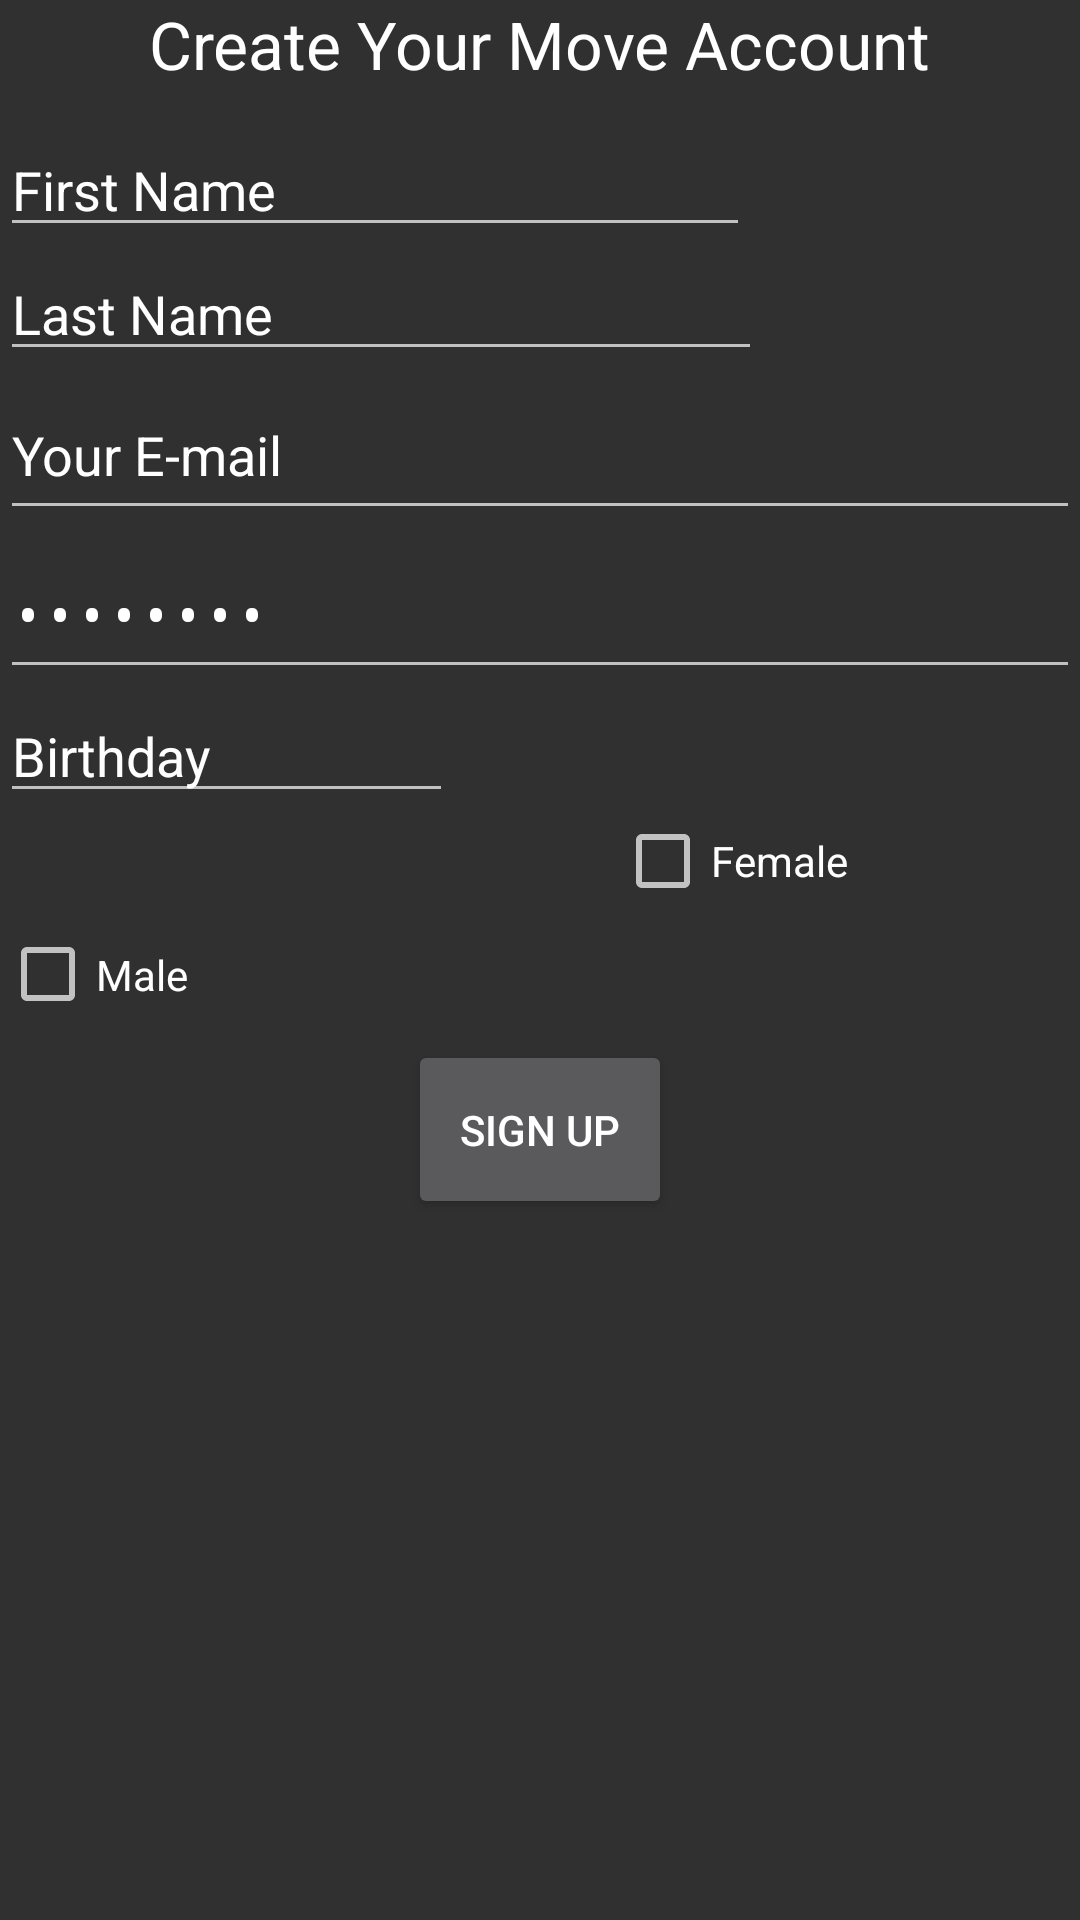

This screen was rendered from an Android layout file. Write that file and the resources it references.
<!-- AndroidManifest.xml: activity theme AppTheme.NoActionBar -->
<!-- res/layout/activity_register.xml -->
<LinearLayout xmlns:android="http://schemas.android.com/apk/res/android"
    android:orientation="vertical" android:layout_width="match_parent"
    android:layout_height="match_parent"
    android:weightSum="1"
    android:id="@+id/activity_register">

    <TextView
        android:layout_width="wrap_content"
        android:layout_height="wrap_content"
        android:textAppearance="?android:attr/textAppearanceLarge"
        android:text="Create Your Move Account"
        android:id="@+id/textView2"
        android:layout_gravity="center_horizontal"
        android:layout_weight="0.04" />

    <EditText
        android:layout_width="250dp"
        android:layout_height="wrap_content"
        android:inputType="textPersonName"
        android:text="First Name"
        android:ems="10"
        android:id="@+id/editText3" />

    <EditText
        android:layout_width="254dp"
        android:layout_height="wrap_content"
        android:inputType="textPersonName"
        android:text="Last Name"
        android:ems="10"
        android:id="@+id/editText4" />

    <EditText
        android:layout_width="match_parent"
        android:layout_height="wrap_content"
        android:inputType="textEmailAddress"
        android:ems="10"
        android:id="@+id/editText5"
        android:layout_gravity="center_horizontal"
        android:layout_weight="0.04"
        android:text="Your E-mail" />

    <EditText
        android:layout_width="match_parent"
        android:layout_height="wrap_content"
        android:inputType="textPassword"
        android:ems="10"
        android:id="@+id/editText6"
        android:layout_gravity="center_horizontal"
        android:layout_weight="0.04"
        android:text="Password" />

    <EditText
        android:layout_width="151dp"
        android:layout_height="wrap_content"
        android:id="@+id/editText7"
        android:text="Birthday" />

    <CheckBox
        android:layout_width="155dp"
        android:layout_height="wrap_content"
        android:text="Female"
        android:id="@+id/checkBox2"
        android:layout_gravity="right"
        android:checked="false" />

    <CheckBox
        android:layout_width="196dp"
        android:layout_height="wrap_content"
        android:text="Male"
        android:id="@+id/checkBox"
        android:layout_weight="0.04"
        android:checked="false" />

    <Button
        android:layout_width="wrap_content"
        android:layout_height="wrap_content"
        android:text="Sign Up"
        android:id="@+id/button"
        android:layout_gravity="center_horizontal"
        android:layout_weight="0.04" />

</LinearLayout>
<!-- resources referenced by this layout -->
<resources>
  <style name="AppTheme.NoActionBar">
          <item name="windowActionBar">false</item>
          <item name="windowNoTitle">true</item>
      </style>
</resources>
